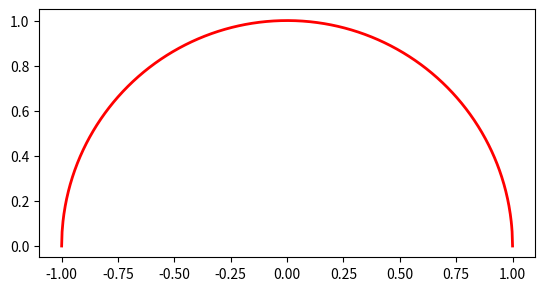

The matplotlib source for this figure: (Note: this script raises an exception after producing the figure.)
import numpy as np
import matplotlib.pyplot as plt

def f(x):
    y = []
    for v in x:
        y.append(np.sqrt(1-np.power(v,2)))
    return y

fig = plt.figure()
ax = plt.axes()
ax.set_aspect('equal', adjustable='box')

eksponent = 2 
a = -1
b = 1
x = np.linspace(a, b, 1000)
y = f(x)

plt.plot(x, y, color='red', linestyle='-', linewidth=2)
plt.grid(b=True, color='grey', alpha=0.1, linestyle='--', linewidth=1)
plt.show()